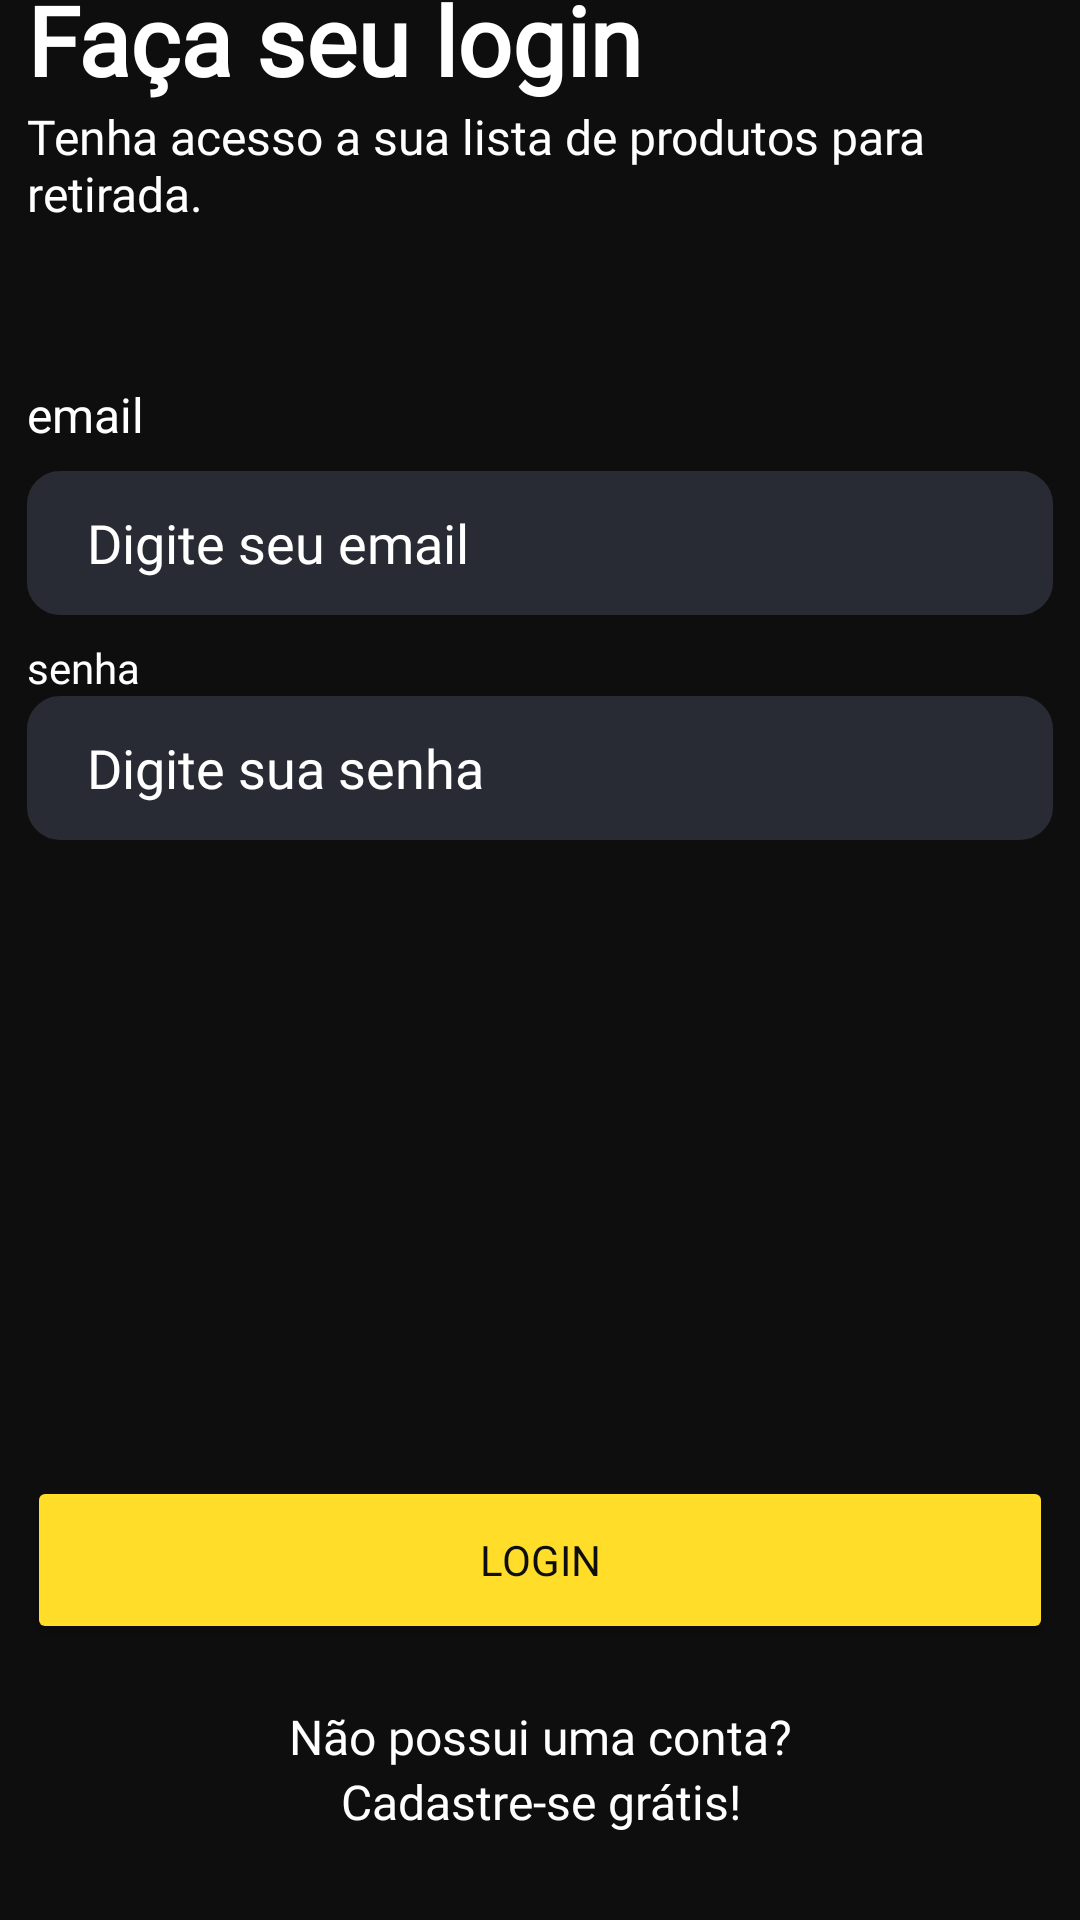

Here is an Android app screen rendered from its layout file. Give the layout XML and the strings, colors and styles it references.
<!-- AndroidManifest.xml: application theme Theme.RetireAqui -->
<!-- res/layout/activity_main.xml -->
<?xml version="1.0" encoding="utf-8"?>
<androidx.constraintlayout.widget.ConstraintLayout xmlns:android="http://schemas.android.com/apk/res/android"
    xmlns:app="http://schemas.android.com/apk/res-auto"
    xmlns:tools="http://schemas.android.com/tools"
    android:layout_width="match_parent"
    android:layout_height="match_parent"
    android:background="@color/black_figma"
    tools:context=".MainActivity">

    <LinearLayout
        android:layout_width="342dp"
        android:layout_height="658dp"
        android:orientation="vertical"
        app:layout_constraintBottom_toBottomOf="parent"
        app:layout_constraintEnd_toEndOf="parent"
        app:layout_constraintStart_toStartOf="parent"
        app:layout_constraintTop_toTopOf="parent"
        app:layout_constraintVertical_bias="0.496">

        <TextView
            android:id="@+id/login_title"
            android:layout_width="match_parent"
            android:layout_height="wrap_content"
            android:fontFamily="@font/poppins_bold"
            android:text="@string/login_title"
            android:textColor="@color/white"
            android:textSize="32sp"
            android:textStyle="bold" />

        <TextView
            android:id="@+id/login_desc"
            android:layout_width="match_parent"
            android:layout_height="wrap_content"
            android:fontFamily="@font/poppins"
            android:text="@string/login_desc"
            android:textColor="@color/white"
            android:textSize="16sp" />

        <TextView
            android:id="@+id/login_name"
            android:layout_width="match_parent"
            android:layout_height="wrap_content"
            android:layout_marginTop="52dp"
            android:paddingBottom="8dp"
            android:text="@string/login_email"
            android:textColor="@color/white"
            android:textSize="16sp" />

        <EditText
            android:id="@+id/login_email_value"
            android:layout_width="match_parent"
            android:layout_height="48dp"
            android:background="@drawable/my_bg"
            android:ems="10"
            android:fontFamily="@font/poppins"
            android:hint="@string/login_email_value"
            android:inputType="textEmailAddress"
            android:paddingLeft="20dp"
            android:textColor="@color/white"
            android:textColorHint="@color/white" />

        <TextView
            android:id="@+id/register_password"
            android:layout_width="match_parent"
            android:layout_height="wrap_content"
            android:layout_marginTop="8dp"
            android:fontFamily="@font/poppins"
            android:text="@string/login_password"
            android:textColor="@color/white" />

        <EditText
            android:id="@+id/login_password_value"
            android:layout_width="match_parent"
            android:layout_height="48dp"
            android:background="@drawable/my_bg"
            android:ems="10"
            android:fontFamily="@font/poppins"
            android:hint="@string/login_password_value"
            android:inputType="textPassword"
            android:paddingLeft="20dp"
            android:textColor="@color/white"
            android:textColorHint="@color/white" />

        <Button
            android:id="@+id/login_button"
            android:layout_width="match_parent"
            android:layout_height="56dp"
            android:layout_marginTop="212dp"
            android:backgroundTint="@color/yellow_figma"
            android:fontFamily="@font/poppins"
            android:text="@string/login_button"
            android:textColor="@color/black_figma"
            app:cornerRadius="10dp" />

        <TextView
            android:id="@+id/register_button_legend"
            android:layout_width="match_parent"
            android:layout_height="wrap_content"
            android:layout_marginTop="20dp"
            android:fontFamily="@font/poppins"
            android:gravity="center"
            android:text="@string/login_button_legend"
            android:textColor="@color/white"
            android:textSize="16sp" />

        <TextView
            android:id="@+id/login_button_legend_link"
            android:layout_width="match_parent"
            android:layout_height="wrap_content"
            android:fontFamily="@font/poppins_bold"
            android:gravity="center"
            android:text="@string/login_button_legend_link"
            android:textColor="@color/white"
            android:textSize="16sp" />

    </LinearLayout>

</androidx.constraintlayout.widget.ConstraintLayout>
<!-- resources referenced by this layout -->
<resources>
  <color name="black_figma">#0E0E0E</color>
  <color name="white">#FFFFFFFF</color>
  <color name="yellow_figma">#FFDD29</color>-
  <!-- drawable my_bg (drawable) -->
  <?xml version="1.0" encoding="utf-8"?>
  
  <selector xmlns:android="http://schemas.android.com/apk/res/android">
      <item android:state_enabled="true" android:state_focused="true">
          <shape android:shape="rectangle">
              <solid android:color="@color/gray_figma"/> 
              <corners android:radius="10dp"/> 
              <stroke android:color="@color/yellow_figma" android:width="1dp"/> 
              <padding android:bottom="8dp" android:left="8dp" android:right="8dp" android:top="8dp"/>
          </shape>
      </item>
  
      <item android:state_enabled="true">
          <shape android:shape="rectangle">
              <solid android:color="@color/gray_figma"/> 
              <corners android:radius="10dp"/> 
              <stroke android:color="@color/gray_figma" android:width="2dp"/> 
              <padding android:bottom="8dp" android:left="8dp" android:right="8dp" android:top="8dp"/>
          </shape>
      </item>
  </selector>
  <string name="login_button">Login</string>
  <string name="login_button_legend">Não possui uma conta?</string>
  <string name="login_button_legend_link">Cadastre-se grátis!</string>
  <string name="login_desc">Tenha acesso a sua lista de produtos para retirada.</string>
  <string name="login_email">email</string>
  <string name="login_email_value">Digite seu email</string>
  <string name="login_password">senha</string>
  <string name="login_password_value">Digite sua senha</string>
  <string name="login_title">Faça seu login</string>
  <style name="Theme.RetireAqui" parent="Theme.MaterialComponents.DayNight.DarkActionBar">
          
          <item name="colorPrimary">@color/gray_figma</item>
          <item name="colorPrimaryVariant">@color/gray_figma</item>
          <item name="colorOnPrimary">@color/white</item>
          
          <item name="colorSecondary">@color/yellow_figma</item>
          <item name="colorSecondaryVariant">@color/yellow_figma</item>
          <item name="colorOnSecondary">@color/black</item>
          
          <item name="android:statusBarColor" tools:targetApi="l">?attr/colorPrimaryVariant</item>
          
      </style>
  <color name="gray_figma">#282B34</color>
  <color name="black">#FF000000</color>
</resources>
